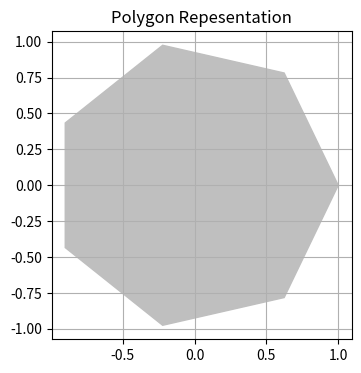

Python code for this plot:
import numpy as np
import matplotlib.pyplot as plt
theta = np.linspace(0, 2 * np.pi, 8)
points = np.vstack((np.cos(theta), np.sin(theta))).transpose()
plt.figure(figsize=(4., 4.))
plt.gca().add_patch(plt.Polygon(points, color = '.75'))
plt.grid(True)
plt.axis('scaled')
plt.title("Polygon Repesentation")
plt.savefig('polygon.pdf')
#plt.show()